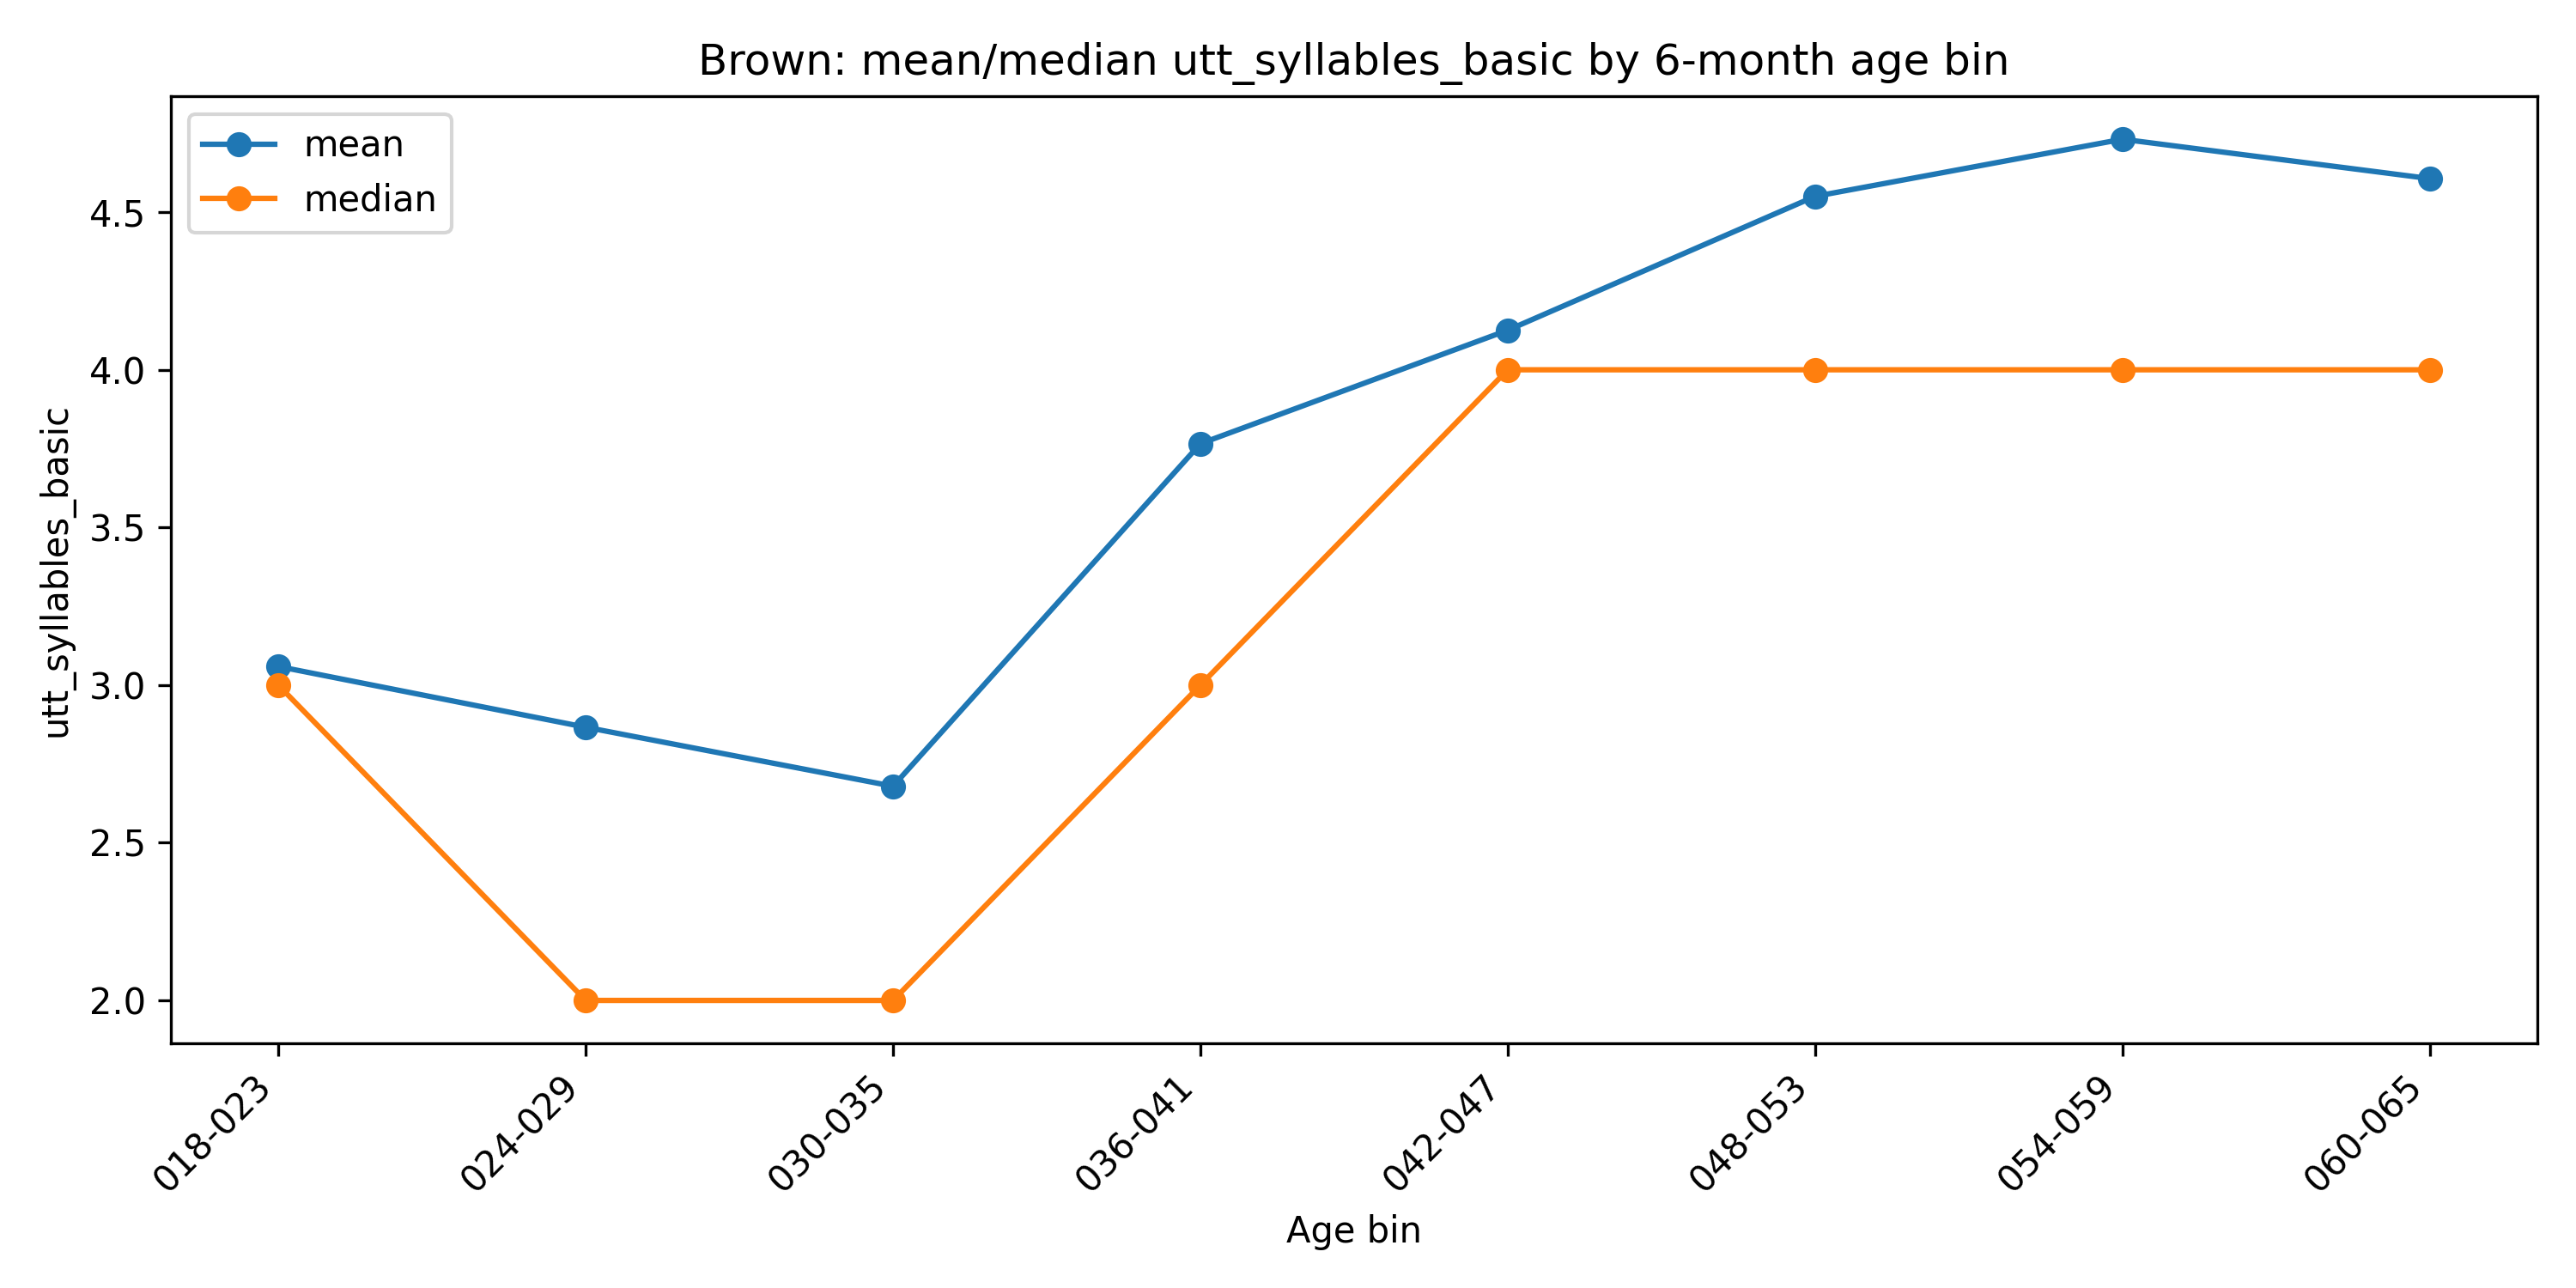

The data file committed next to this chart (first rows):
age_bin_6m, n, mean, median
018-023, 6849, 3.059, 3.0
024-029, 15125, 2.866, 2.0
030-035, 18096, 2.679, 2.0
036-041, 19391, 3.766, 3.0
042-047, 11844, 4.126, 4.0
048-053, 12683, 4.55, 4.0
054-059, 10242, 4.731, 4.0
060-065, 2581, 4.606, 4.0
